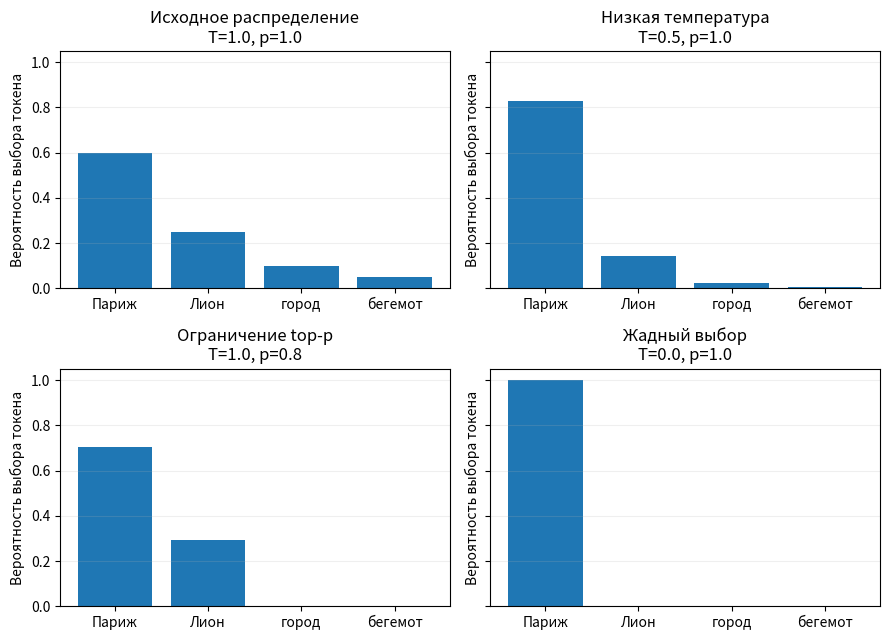

This figure's Python source: (Note: this script raises an exception after producing the figure.)
"""Урок 1.7 · Выбор токена одного шага: temperature, top-p и greedy.

Запуск:
    uv run python lessons/01-07-text-generation/practice/01_sampling.py

Распределение придумано вручную. Это НЕ текст, сгенерированный настоящей моделью.
"""

from pathlib import Path

import numpy as np


def token_distribution(logits: np.ndarray, *, temperature: float = 1.0, top_p: float = 1.0) -> np.ndarray:
    """Сначала temperature, затем top-p. Это порядок этой лаборатории, не всех API.

    При temperature=0 выбираем первый максимальный logit (явная конвенция ties).
    """
    logits = np.asarray(logits, dtype=float)
    if logits.ndim != 1 or logits.size == 0 or not np.isfinite(logits).all():
        raise ValueError("Нужен непустой вектор конечных logits")
    if not np.isfinite(temperature) or temperature < 0 or not np.isfinite(top_p) or not 0 < top_p <= 1:
        raise ValueError("temperature должна быть неотрицательной, top_p — в (0, 1]")
    if temperature == 0:
        probabilities = np.zeros_like(logits)
        probabilities[np.argmax(logits)] = 1.0
        return probabilities

    scaled = (logits - logits.max()) / temperature
    probabilities = np.exp(scaled)
    probabilities /= probabilities.sum()
    if top_p == 1.0:
        return probabilities  # без фильтрации, даже если хвост меньше точности суммы
    order = np.argsort(-probabilities, kind="stable")
    cumulative = np.cumsum(probabilities[order])
    # Допускаем один ULP округления: вычисленное 0.5999999999999999 считаем достигшим 0.6.
    threshold = np.nextafter(top_p, 0.0)
    cutoff = min(np.searchsorted(cumulative, threshold, side="left") + 1, len(order))
    kept = order[:cutoff]  # включает токен, который первым достиг или пересёк порог
    filtered = np.zeros_like(probabilities)
    filtered[kept] = probabilities[kept]
    return filtered / filtered.sum()


def main() -> None:
    import matplotlib

    matplotlib.use("Agg")
    import matplotlib.pyplot as plt

    tokens = ["Париж", "Лион", "город", "бегемот"]
    logits = np.log([0.60, 0.25, 0.10, 0.05])
    scenarios = [
        ("Исходное распределение", 1.0, 1.0),
        ("Низкая температура", 0.5, 1.0),
        ("Ограничение top-p", 1.0, 0.8),
        ("Жадный выбор", 0.0, 1.0),
    ]
    print("Условный префикс: «Столица Франции — …»; logits заданы вручную.")
    print("Сэмплируем одну и ту же позицию, а не строим целые предложения.\n")
    fig, axes = plt.subplots(2, 2, figsize=(9, 6.5), sharey=True)
    for ax, (title, temperature, top_p) in zip(axes.flat, scenarios, strict=True):
        probabilities = token_distribution(logits, temperature=temperature, top_p=top_p)
        rng = np.random.default_rng(42)  # воспроизводимость этой программы, не гарантия API
        counts = np.bincount(rng.choice(len(tokens), size=1000, p=probabilities), minlength=len(tokens))
        print(f"{title}: T={temperature}, top_p={top_p}")
        for token, probability, count in zip(tokens, probabilities, counts, strict=True):
            print(f"  {token:8}: p={probability:.3f}, выбран {count} раз из 1000")
        ax.bar(tokens, probabilities, color="tab:blue")
        ax.set_ylim(0, 1.05)
        ax.set_title(f"{title}\nT={temperature}, p={top_p}")
        ax.set_ylabel("Вероятность выбора токена")
        ax.grid(axis="y", alpha=0.2)
    fig.tight_layout()
    path = Path(__file__).parent / "out" / "01_sampling.png"
    path.parent.mkdir(exist_ok=True)
    fig.savefig(path, dpi=120, bbox_inches="tight")
    plt.close(fig)
    print(f"\nГрафик: {path}")
    print("Вероятность продолжения не является вероятностью истины. Настоящая модель меняет logits после каждого токена.")


if __name__ == "__main__":
    main()
